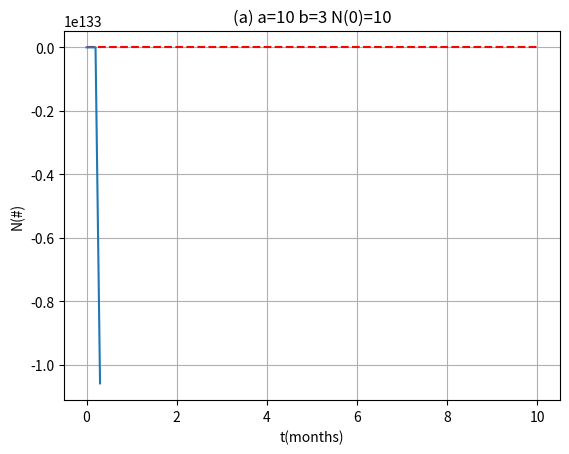
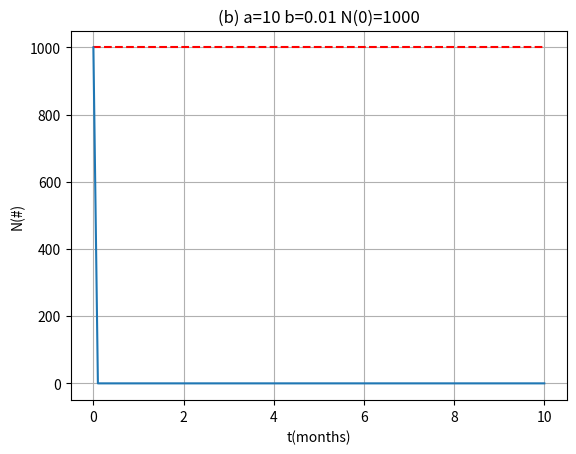

The matplotlib source for these figures, in order:
# [redacted]
#Askisi 5
#!/bin/python3

import numpy as np
import matplotlib.pyplot as plt

def dndt(t,n):
    return a*n-b*n*n 

def ruK4(x0,y0,x,h):
    n=(int)((x-x0)/h)
    y=[]
    y.append(y0)
    yp=y0
    for i in range(1,n+1):
        k1 = h * dndt(x0,yp)
        k2 = h * dndt(x0 + 0.5 * h, yp + 0.5 * k1)
        k3 = h * dndt(x0 + 0.5 * h, yp + 0.5 * k2)
        k4 = h * dndt(x0 + h, yp + k3)
        yp= (1.0/6.0)*(k1+2*k2+2*k3+k4)
        y.append(yp)
        x0+= h
    return y,len(y)
def theory(dt,N0):#den vazo a b giati tha kaleso tis sinartiseis meta ton orismo tous
    N=(N0*a*np.exp(a*dt)/(a-b*N0+b*N0*np.exp(a*dt)))
    plt.plot(dt,N,'r--',label="Theory")

#alpha
plt.title("(a) a=10 b=3 N(0)=10")
plt.xlabel("t(months)")
plt.ylabel("N(#)")
plt.grid(True)
a=10
b=3
n,le=(ruK4(0,10,10,0.1))
dt=np.linspace(0,10,le)
theory(dt,10)
plt.plot(dt,n)
#alpha

#beta

plt.figure()
plt.title("(b) a=10 b=0.01 N(0)=1000")
plt.xlabel("t(months)")
plt.ylabel("N(#)")
plt.grid(True)
a=10
b=0.01
dt=np.linspace(0,10,1000)
n,le=(ruK4(0,1000,10,0.1))
dt=np.linspace(0,10,le)
theory(dt,1000)
plt.plot(dt,n)

#beta
plt.show()
